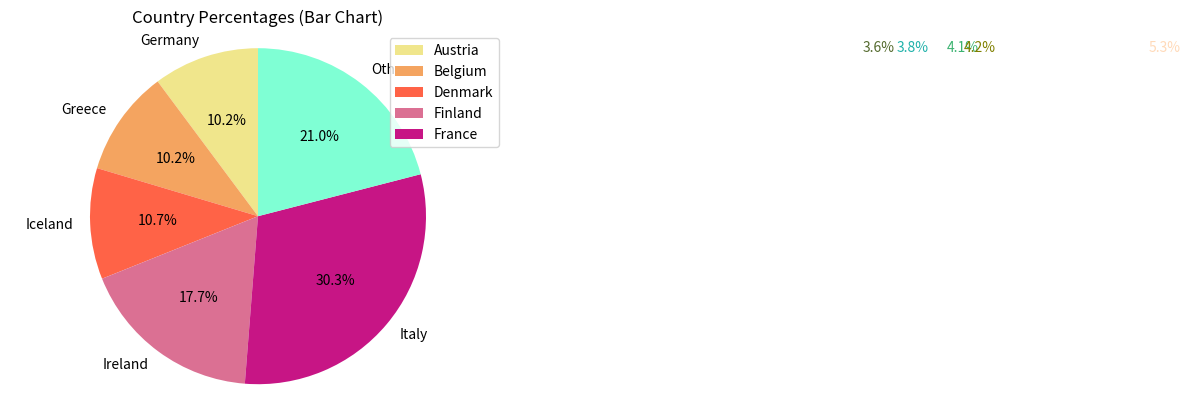

The script that saved this image:
import matplotlib.pyplot as plt

pie_data = [10.2, 10.2, 10.7, 17.7, 30.3, 21.0] 
pie_labels = ['Germany', 'Greece', 'Iceland', 'Ireland', 'Italy', 'Other']
bar_data = [3.6, 3.8, 4.1, 4.2, 5.3]
bar_labels = ['Austria', 'Belgium', 'Denmark', 'Finland', 'France']
bar_colors = ['DarkOliveGreen', 'LightSeaGreen', 'MediumSeaGreen', 'Olive', 'PeachPuff']
fig, ax = plt.subplots()
ax.pie(pie_data, labels=pie_labels, autopct='%1.1f%%', startangle=90, colors=['Khaki', 'SandyBrown', 'Tomato', 'PaleVioletRed', 'MediumVioletRed', 'Aquamarine'])
ax.axis('equal') 
ax.set_title('Country Distribution')
bottom = 1
for height, label, color in zip(bar_data, bar_labels, bar_colors):
    ax.text(height, bottom, f'{height:.1f}%', va='center', color=color)
ax.legend(loc='upper right', labels=bar_labels)
ax.set_yticks([])  
ax.set_title('Country Percentages (Bar Chart)')
plt.show()
